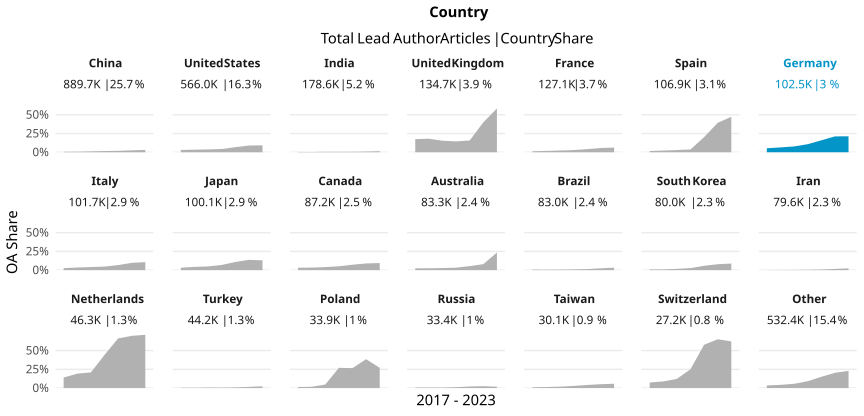

The data file committed next to this chart (first rows):
country_name_fct, cr_year, articles, cc_total, prop
China, '17, 83076, 543, 0.006536
China, '18, 101003, 775, 0.007673
China, '19, 118392, 1410, 0.01191
China, '20, 136558, 2177, 0.01594
China, '21, 149276, 2781, 0.01863
China, '22, 172695, 4405, 0.02551
China, '23, 128669, 4038, 0.03138
United States, '17, 88825, 2735, 0.03079
United States, '18, 89218, 3056, 0.03425
United States, '19, 88882, 3308, 0.03722
United States, '20, 92297, 4017, 0.04352
United States, '21, 89753, 6092, 0.06788
United States, '22, 74588, 6683, 0.0896
United States, '23, 42393, 3925, 0.09259
India, '17, 19377, 87, 0.00449
India, '18, 21589, 70, 0.003242
India, '19, 21684, 136, 0.006272
India, '20, 27485, 164, 0.005967
India, '21, 34315, 219, 0.006382
India, '22, 32881, 306, 0.009306
India, '23, 21278, 313, 0.01471
United Kingdom, '17, 21049, 3679, 0.1748
United Kingdom, '18, 21156, 3824, 0.1808
United Kingdom, '19, 21512, 3309, 0.1538
United Kingdom, '20, 21774, 3158, 0.145
United Kingdom, '21, 21926, 3439, 0.1568
United Kingdom, '22, 17632, 7033, 0.3989
United Kingdom, '23, 9613, 5612, 0.5838
France, '17, 21237, 285, 0.01342
France, '18, 20966, 365, 0.01741
France, '19, 19363, 445, 0.02298
France, '20, 19786, 565, 0.02856
France, '21, 19131, 787, 0.04114
France, '22, 16205, 923, 0.05696
France, '23, 10435, 650, 0.06229
Spain, '17, 16402, 274, 0.01671
Spain, '18, 16179, 376, 0.02324
Spain, '19, 16434, 487, 0.02963
Spain, '20, 16809, 620, 0.03689
Spain, '21, 16829, 3404, 0.2023
Spain, '22, 14903, 5852, 0.3927
Spain, '23, 9344, 4424, 0.4735
Germany, '17, 16861, 898, 0.05326
Germany, '18, 16688, 1079, 0.06466
Germany, '19, 16290, 1264, 0.07759
Germany, '20, 15375, 1653, 0.1075
Germany, '21, 15617, 2488, 0.1593
Germany, '22, 13450, 2844, 0.2114
Germany, '23, 8209, 1745, 0.2126
Italy, '17, 16005, 427, 0.02668
Italy, '18, 16147, 569, 0.03524
Italy, '19, 15389, 638, 0.04146
Italy, '20, 16366, 780, 0.04766
Italy, '21, 15983, 1088, 0.06807
Italy, '22, 13338, 1301, 0.09754
Italy, '23, 8498, 911, 0.1072
Japan, '17, 17620, 573, 0.03252
Japan, '18, 15539, 681, 0.04383
Japan, '19, 15576, 771, 0.0495
Japan, '20, 15450, 1075, 0.06958
... 87 more rows
